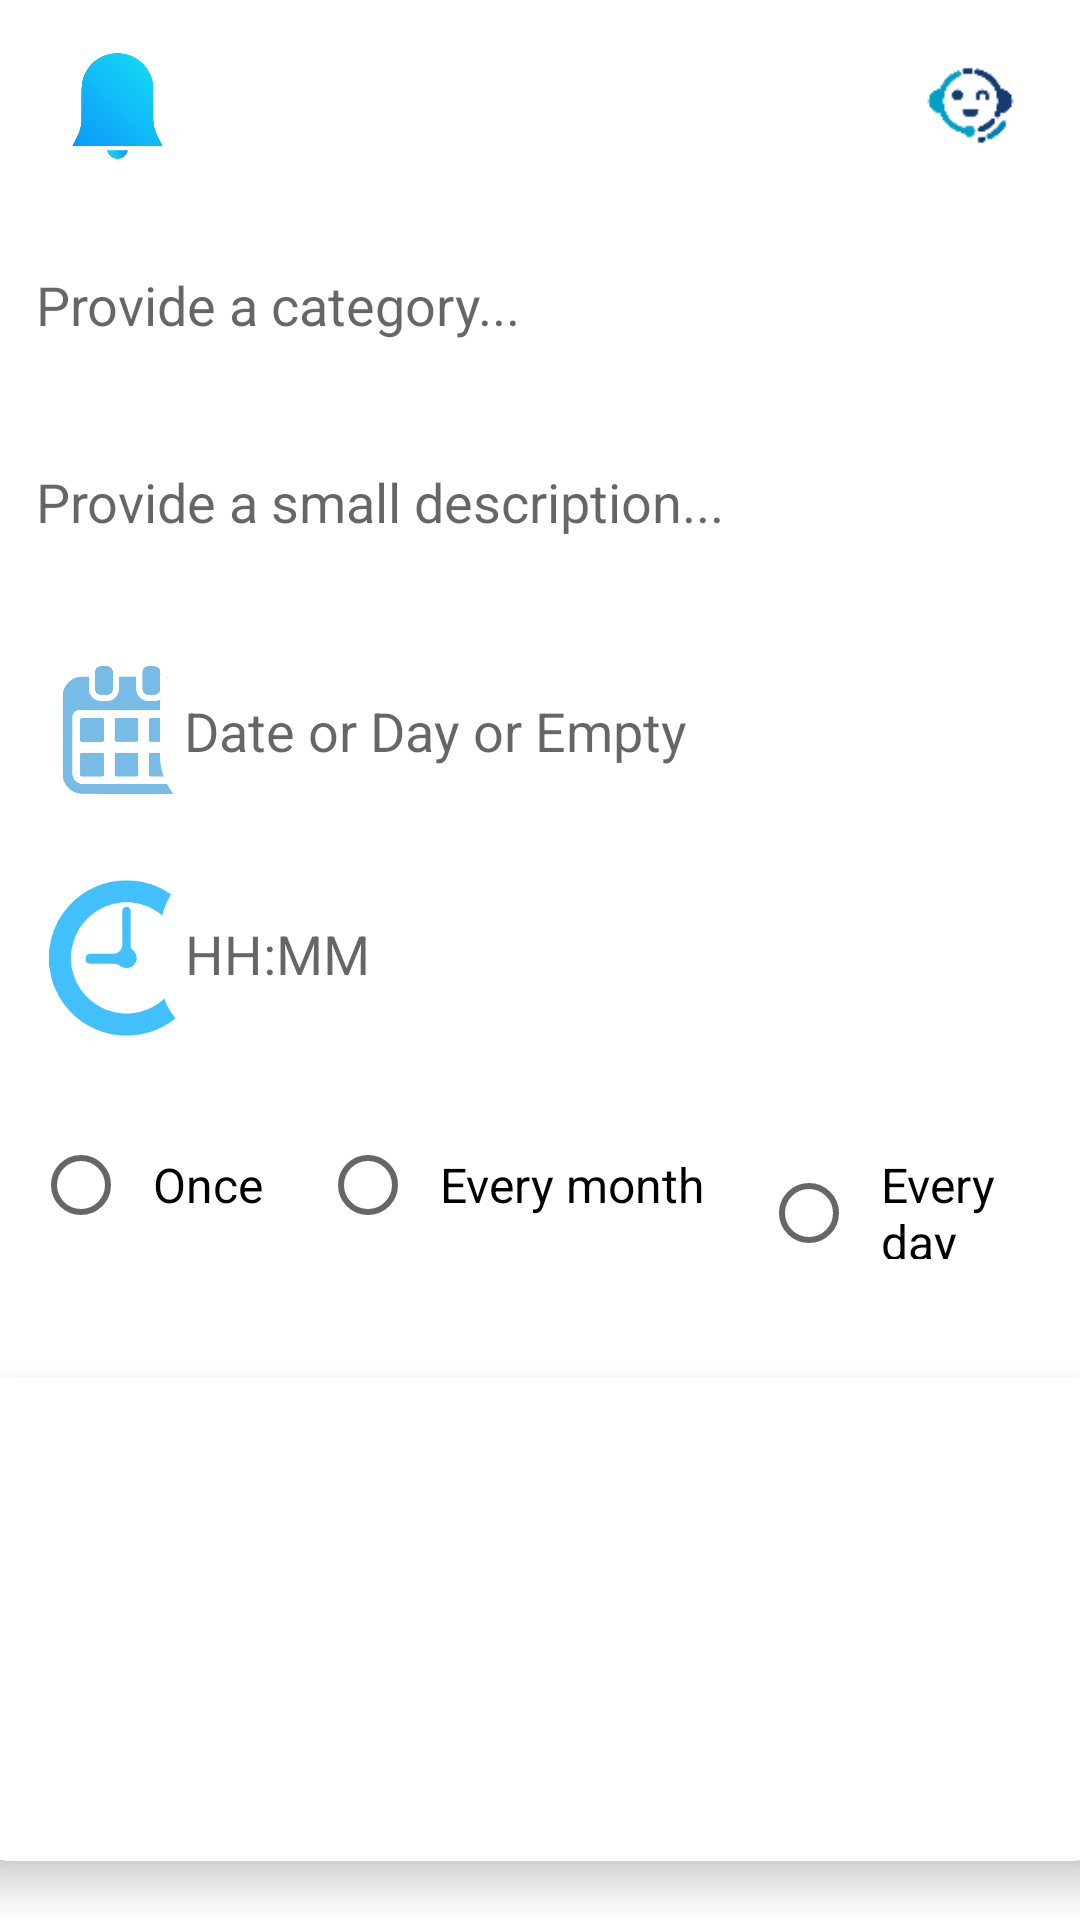

Produce the Android XML layout that renders to this screen, including the resource entries it uses.
<!-- AndroidManifest.xml: application theme Theme.EasyAccess -->
<!-- res/layout/activity_reminder.xml -->
<?xml version="1.0" encoding="utf-8"?>
<androidx.constraintlayout.widget.ConstraintLayout xmlns:android="http://schemas.android.com/apk/res/android"
    xmlns:app="http://schemas.android.com/apk/res-auto"
    xmlns:tools="http://schemas.android.com/tools"
    android:layout_width="match_parent"
    android:layout_height="match_parent"
    android:background="@drawable/dark_gradient"
    tools:context=".reminders.Reminder">

    <ImageView
        android:id="@+id/imageView19"
        android:layout_width="47dp"
        android:layout_height="43dp"
        android:background="@drawable/rounded_background"
        android:scaleType="fitCenter"
        app:layout_constraintBottom_toBottomOf="parent"
        app:layout_constraintEnd_toEndOf="parent"
        app:layout_constraintHorizontal_bias="0.958"
        app:layout_constraintStart_toStartOf="parent"
        app:layout_constraintTop_toTopOf="parent"
        app:layout_constraintVertical_bias="0.023"
        app:srcCompat="@drawable/helpbotresized" />

    <EditText
        android:id="@+id/reminder_description"
        android:layout_width="342dp"
        android:layout_height="41dp"
        android:background="@drawable/rounded_background"
        android:clickable="false"
        android:ems="10"
        android:hint='Provide a small description...'
        android:inputType="textPersonName"
        android:maxLength="30"
        app:layout_constraintBottom_toBottomOf="parent"
        app:layout_constraintEnd_toEndOf="parent"
        app:layout_constraintHorizontal_bias="0.231"
        app:layout_constraintStart_toStartOf="parent"
        app:layout_constraintTop_toTopOf="parent"
        app:layout_constraintVertical_bias="0.245" />

    <ImageView
        android:id="@+id/imageView5"
        android:layout_width="69dp"
        android:layout_height="60dp"
        android:background="@drawable/rounded_background"
        app:layout_constraintBottom_toBottomOf="parent"
        app:layout_constraintEnd_toEndOf="parent"
        app:layout_constraintHorizontal_bias="0.026"
        app:layout_constraintStart_toStartOf="parent"
        app:layout_constraintTop_toTopOf="parent"
        app:layout_constraintVertical_bias="0.368"
        app:srcCompat="@drawable/calendar" />

    <ImageView
        android:id="@+id/imageView3"
        android:layout_width="69dp"
        android:layout_height="60dp"
        android:background="@drawable/rounded_background"
        app:layout_constraintBottom_toBottomOf="parent"
        app:layout_constraintEnd_toEndOf="parent"
        app:layout_constraintHorizontal_bias="0.026"
        app:layout_constraintStart_toStartOf="parent"
        app:layout_constraintTop_toTopOf="parent"
        app:layout_constraintVertical_bias="0.499"
        app:srcCompat="@drawable/clock" />

    <TextView
        android:id="@+id/textView3"
        android:layout_width="224dp"
        android:layout_height="39dp"
        android:fontFamily="sans-serif"
        android:text="Set a reminder"
        android:textAlignment="center"
        android:textColor="@color/white"
        android:textSize="26sp"
        android:textStyle="bold|italic"
        app:layout_constraintBottom_toBottomOf="parent"
        app:layout_constraintEnd_toEndOf="parent"
        app:layout_constraintHorizontal_bias="0.496"
        app:layout_constraintStart_toStartOf="parent"
        app:layout_constraintTop_toTopOf="parent"
        app:layout_constraintVertical_bias="0.023" />

    <ImageView
        android:id="@+id/imageView2"
        android:layout_width="63dp"
        android:background="@drawable/rounded_background"
        android:layout_height="58dp"
        app:layout_constraintBottom_toBottomOf="parent"
        app:layout_constraintEnd_toEndOf="parent"
        app:layout_constraintHorizontal_bias="0.026"
        app:layout_constraintStart_toStartOf="parent"
        app:layout_constraintTop_toTopOf="parent"
        app:layout_constraintVertical_bias="0.011"
        app:srcCompat="@drawable/bell" />

    <androidx.cardview.widget.CardView
        android:id="@+id/r_voice"
        android:layout_width="393dp"
        android:layout_height="161dp"
        android:layout_margin="16dp"
        app:cardCornerRadius="20dp"
        app:cardElevation="8dp"
        app:layout_constraintBottom_toBottomOf="parent"
        app:layout_constraintEnd_toEndOf="parent"
        app:layout_constraintHorizontal_bias="0.5"
        app:layout_constraintStart_toStartOf="parent"
        app:layout_constraintTop_toTopOf="parent"
        app:layout_constraintVertical_bias="0.992">

        <ImageView
            android:id="@+id/reminder_voice"
            android:layout_width="match_parent"
            android:layout_height="match_parent"
            android:background="@drawable/rounded_background"
            android:clickable="true"
            android:focusable="true"
            android:padding="2dp"
            android:scaleType="fitCenter"
            app:srcCompat="@drawable/microphone" />
    </androidx.cardview.widget.CardView>


    <EditText
        android:id="@+id/reminder_category"
        android:layout_width="342dp"
        android:layout_height="41dp"
        android:background="@drawable/rounded_background"
        android:clickable="false"
        android:ems="10"
        android:hint='Provide a category...'
        android:inputType="textPersonName"
        app:layout_constraintBottom_toBottomOf="parent"
        app:layout_constraintEnd_toEndOf="parent"
        app:layout_constraintHorizontal_bias="0.231"
        app:layout_constraintStart_toStartOf="parent"
        app:layout_constraintTop_toTopOf="parent"
        app:layout_constraintVertical_bias="0.135" />

    <EditText
        android:id="@+id/reminder_date"
        android:layout_width="298dp"
        android:layout_height="57dp"
        android:background="@drawable/rounded_background"
        android:clickable="false"
        android:ems="10"
        android:hint="Date or Day or Empty"
        android:inputType="textPersonName"
        app:layout_constraintBottom_toBottomOf="parent"
        app:layout_constraintEnd_toEndOf="parent"
        app:layout_constraintHorizontal_bias="0.858"
        app:layout_constraintStart_toStartOf="parent"
        app:layout_constraintTop_toTopOf="parent"
        app:layout_constraintVertical_bias="0.369" />

    <EditText
        android:id="@+id/reminder_time"
        android:layout_width="298dp"
        android:layout_height="57dp"
        android:background="@drawable/rounded_background"
        android:clickable="false"
        android:ems="10"
        android:hint='HH:MM'
        android:inputType="textPersonName"
        app:layout_constraintBottom_toBottomOf="parent"
        app:layout_constraintEnd_toEndOf="parent"
        app:layout_constraintHorizontal_bias="0.867"
        app:layout_constraintStart_toStartOf="parent"
        app:layout_constraintTop_toTopOf="parent"
        app:layout_constraintVertical_bias="0.496" />

    <RadioGroup
        android:id="@+id/radioGroupTransport"
        android:layout_width="wrap_content"
        android:layout_height="wrap_content"
        android:clickable="false"
        android:orientation="horizontal"
        app:layout_constraintBottom_toBottomOf="parent"
        app:layout_constraintEnd_toEndOf="parent"
        app:layout_constraintStart_toStartOf="parent"
        app:layout_constraintTop_toBottomOf="@id/reminder_time"
        app:layout_constraintVertical_bias="0.1">


        <RadioButton
            android:id="@+id/radioButtonOnce"
            android:layout_width="wrap_content"
            android:layout_height="wrap_content"
            android:layout_marginStart="11dp"
            android:background="@drawable/rounded_background"
            android:clickable="false"
            android:text="Once"
            android:textSize="16sp" />

        <RadioButton
            android:id="@+id/radioButtonRepeat"
            android:layout_width="wrap_content"
            android:layout_height="wrap_content"
            android:layout_marginStart="11dp"
            android:background="@drawable/rounded_background"
            android:clickable="false"
            android:text="Every month"
            android:textSize="16sp" />


        <RadioButton
            android:id="@+id/radioButtonEveryday"
            android:layout_width="wrap_content"
            android:layout_height="wrap_content"
            android:layout_marginStart="11dp"
            android:background="@drawable/rounded_background"
            android:clickable="false"
            android:text="Every day"
            android:textSize="16sp" />

    </RadioGroup>

    <TextView
        android:id="@+id/textView4"
        android:layout_width="wrap_content"
        android:layout_height="wrap_content"
        android:text="YYYY-MM-DD"
        android:textColor="@color/white"
        android:textStyle="bold|italic"
        app:layout_constraintBottom_toBottomOf="parent"
        app:layout_constraintEnd_toEndOf="parent"
        app:layout_constraintHorizontal_bias="0.098"
        app:layout_constraintStart_toStartOf="parent"
        app:layout_constraintTop_toTopOf="parent"
        app:layout_constraintVertical_bias="0.684" />

    <TextView
        android:id="@+id/textView5"
        android:layout_width="wrap_content"
        android:layout_height="wrap_content"
        android:text="Specify day-time"
        android:textColor="@color/white"
        android:textStyle="bold|italic"
        app:layout_constraintBottom_toBottomOf="parent"
        app:layout_constraintEnd_toEndOf="parent"
        app:layout_constraintHorizontal_bias="0.462"
        app:layout_constraintStart_toStartOf="parent"
        app:layout_constraintTop_toTopOf="parent"
        app:layout_constraintVertical_bias="0.683" />

    <TextView
        android:id="@+id/textView6"
        android:layout_width="wrap_content"
        android:layout_height="wrap_content"
        android:text="Specify time only"
        android:textColor="@color/white"
        android:textStyle="bold|italic"
        app:layout_constraintBottom_toBottomOf="parent"
        app:layout_constraintEnd_toEndOf="parent"
        app:layout_constraintHorizontal_bias="0.901"
        app:layout_constraintStart_toStartOf="parent"
        app:layout_constraintTop_toTopOf="parent"
        app:layout_constraintVertical_bias="0.683" />


</androidx.constraintlayout.widget.ConstraintLayout>
<!-- resources referenced by this layout -->
<resources>
  <color name="white">#FFFFFFFF</color>
  <!-- drawable bell: png bitmap (drawable, 27995 bytes) -->
  <!-- drawable calendar: png bitmap (drawable, 60464 bytes) -->
  <!-- drawable clock: png bitmap (drawable, 12868 bytes) -->
  <!-- drawable helpbotresized: png bitmap (drawable, 2584 bytes) -->
  <!-- drawable rounded_background (drawable) -->
  <shape xmlns:android="http://schemas.android.com/apk/res/android">
      <solid android:color="@color/white" />
      <corners android:radius="20dp" />
      <padding
          android:left="8dp"
          android:top="4dp"
          android:right="8dp"
          android:bottom="4dp" /> 
  </shape>
  <style name="Theme.EasyAccess" parent="Theme.MaterialComponents.DayNight.DarkActionBar">
          
          <item name="colorPrimary">@color/blue</item>
          <item name="colorPrimaryVariant">@color/blue</item>
          <item name="colorOnPrimary">@color/white</item>
          
          <item name="colorSecondary">@color/teal_200</item>
          <item name="colorSecondaryVariant">@color/teal_700</item>
          <item name="colorOnSecondary">@color/black</item>
          
          <item name="android:statusBarColor">?attr/colorPrimaryVariant</item>
          
      </style>
  <color name="blue">#007fff</color>
  <color name="teal_200">#FF03DAC5</color>
  <color name="teal_700">#FF018786</color>
  <color name="black">#FF000000</color>
</resources>
